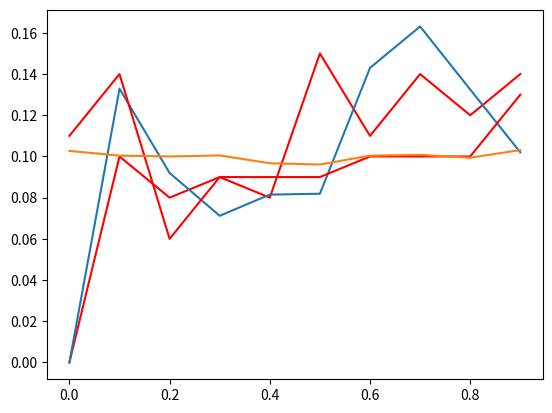

This figure's Python source:
from typing import List, Tuple
import matplotlib.pyplot as plt


class Solution:
    def get_mid_square_random_values(self, a0: int, n: int) -> List[float]:
        seq = []
        temp = ''.join([val for val in str(a0 ** 2)])
        j = 1
        while j < 5 and int(temp[j:j + 4]) < 1000:
            j += 1
        a1 = int(temp[j:j + 4])
        if a1 < 1000:
            print('Error. Bad a0. Choose another value')
            return []
        seq.append(a1)

        for i in range(1, n + 1):
            temp = ''.join([val for val in str(seq[i - 1] ** 2)])
            j = 1
            while j < 5 and int(temp[j:j + 4]) < 1000:
                j += 1
            new_a = int(temp[j:j + 4])
            if new_a < 1000:
                print('Error. Algorithm was interrupted. Choose another start value')
                return seq
            seq.append(new_a)
        return [elem / 9999 for elem in seq]

    def get_multiplicative_congruential_random_values(self, m: int, k: int, a0: int, n: int) -> List[float]:
        seq = []
        a1 = ((k * a0) % m)
        if a1 == 0:
            print('Error. Period became 0. Bad combination of start values')
            return []
        seq.append(a1)
        for i in range(1, n + 1):
            new_a = ((k * seq[i - 1]) % m)
            if new_a == 0:
                print('Error. Period became 0. Bad combination of start values')
                return seq
            seq.append(new_a)
        return [val / m for val in seq]

    def uniformity_test(self, arr100: List[float], arr10000: List[float], k: int) -> Tuple[
        float, float, List[float], List[float]]:
        n100 = [0] * (k + 1)
        for elem in arr100:
            n100[int(elem * k)] += 1
        n100[k - 1] += n100.pop()
        p100 = [elem / 100 for elem in n100]

        expected_value = 0
        dispersion = 0

        n10000 = [0] * (k + 1)
        for elem in arr10000:
            n10000[int(elem * k)] += 1
            expected_value += elem
        n10000[k - 1] += n10000.pop()
        p10000 = [elem / 10000 for elem in n10000]

        expected_value /= 10000
        expected_value_pow_2 = expected_value ** 2
        for elem in arr10000:
            dispersion += elem ** 2 - expected_value_pow_2
        dispersion /= 10000

        return expected_value, dispersion, p100, p10000

    def draw_plots(self, p100: List[float], p10000: List[float]) -> None:
        plt.plot([0.1 * i for i in range(10)], p100, color='red')
        plt.plot([0.1 * i for i in range(10)], p10000)
        plt.show()

    def independence_test(self, m_x: float, d_x: float, m_y: float, d_y: float, m_xy: float):
        return (m_xy - m_x * m_y) / ((d_x * d_y) ** (1 / 2))

    def get_expected_value_and_dispersion(self, arr: List[float]):
        expected_value = 0
        for elem in arr:
            expected_value += elem
        expected_value /= len(arr)
        ex_pow_2 = expected_value ** 2

        dispersion = 0
        for elem in arr:
            dispersion += elem ** elem - ex_pow_2
        dispersion /= len(arr)

        return expected_value, dispersion


if __name__ == '__main__':
    solution = Solution()

    arr_square_100 = solution.get_mid_square_random_values(1234, 100)
    arr_square_10000 = solution.get_mid_square_random_values(4823, 10000)

    expected_value, dispersion, p100, p10000 = solution.uniformity_test(arr_square_100, arr_square_10000, 10)
    solution.draw_plots(p100, p10000)
    print('expected_value', expected_value, 'dispersion', dispersion)
    new_arr = solution.get_mid_square_random_values(3422, 10000)
    m_y, d_y = solution.get_expected_value_and_dispersion(new_arr)
    m_xy, _ = solution.get_expected_value_and_dispersion([arr_square_10000[i] * new_arr[i] for i in range(10000)])
    print('Coefficient  correlation', solution.independence_test(expected_value, dispersion, m_y, d_y, m_xy))


    arr_mul_100 = solution.get_multiplicative_congruential_random_values(42949, 72315, 124, 100)
    arr_mul_10000 = solution.get_multiplicative_congruential_random_values(42949, 72315, 124, 10000)

    expected_value, dispersion, p100, p10000 = solution.uniformity_test(arr_mul_100, arr_mul_10000, 10)
    solution.draw_plots(p100, p10000)
    print('expected_value', expected_value, 'dispersion', dispersion)
    new_arr = solution.get_multiplicative_congruential_random_values(4294913, 36315, 124, 10000)
    m_y, d_y = solution.get_expected_value_and_dispersion(new_arr)
    m_xy, _ = solution.get_expected_value_and_dispersion([arr_square_10000[i] * new_arr[i] for i in range(10000)])
    print('Coefficient  correlation', solution.independence_test(expected_value, dispersion, m_y, d_y, m_xy))
